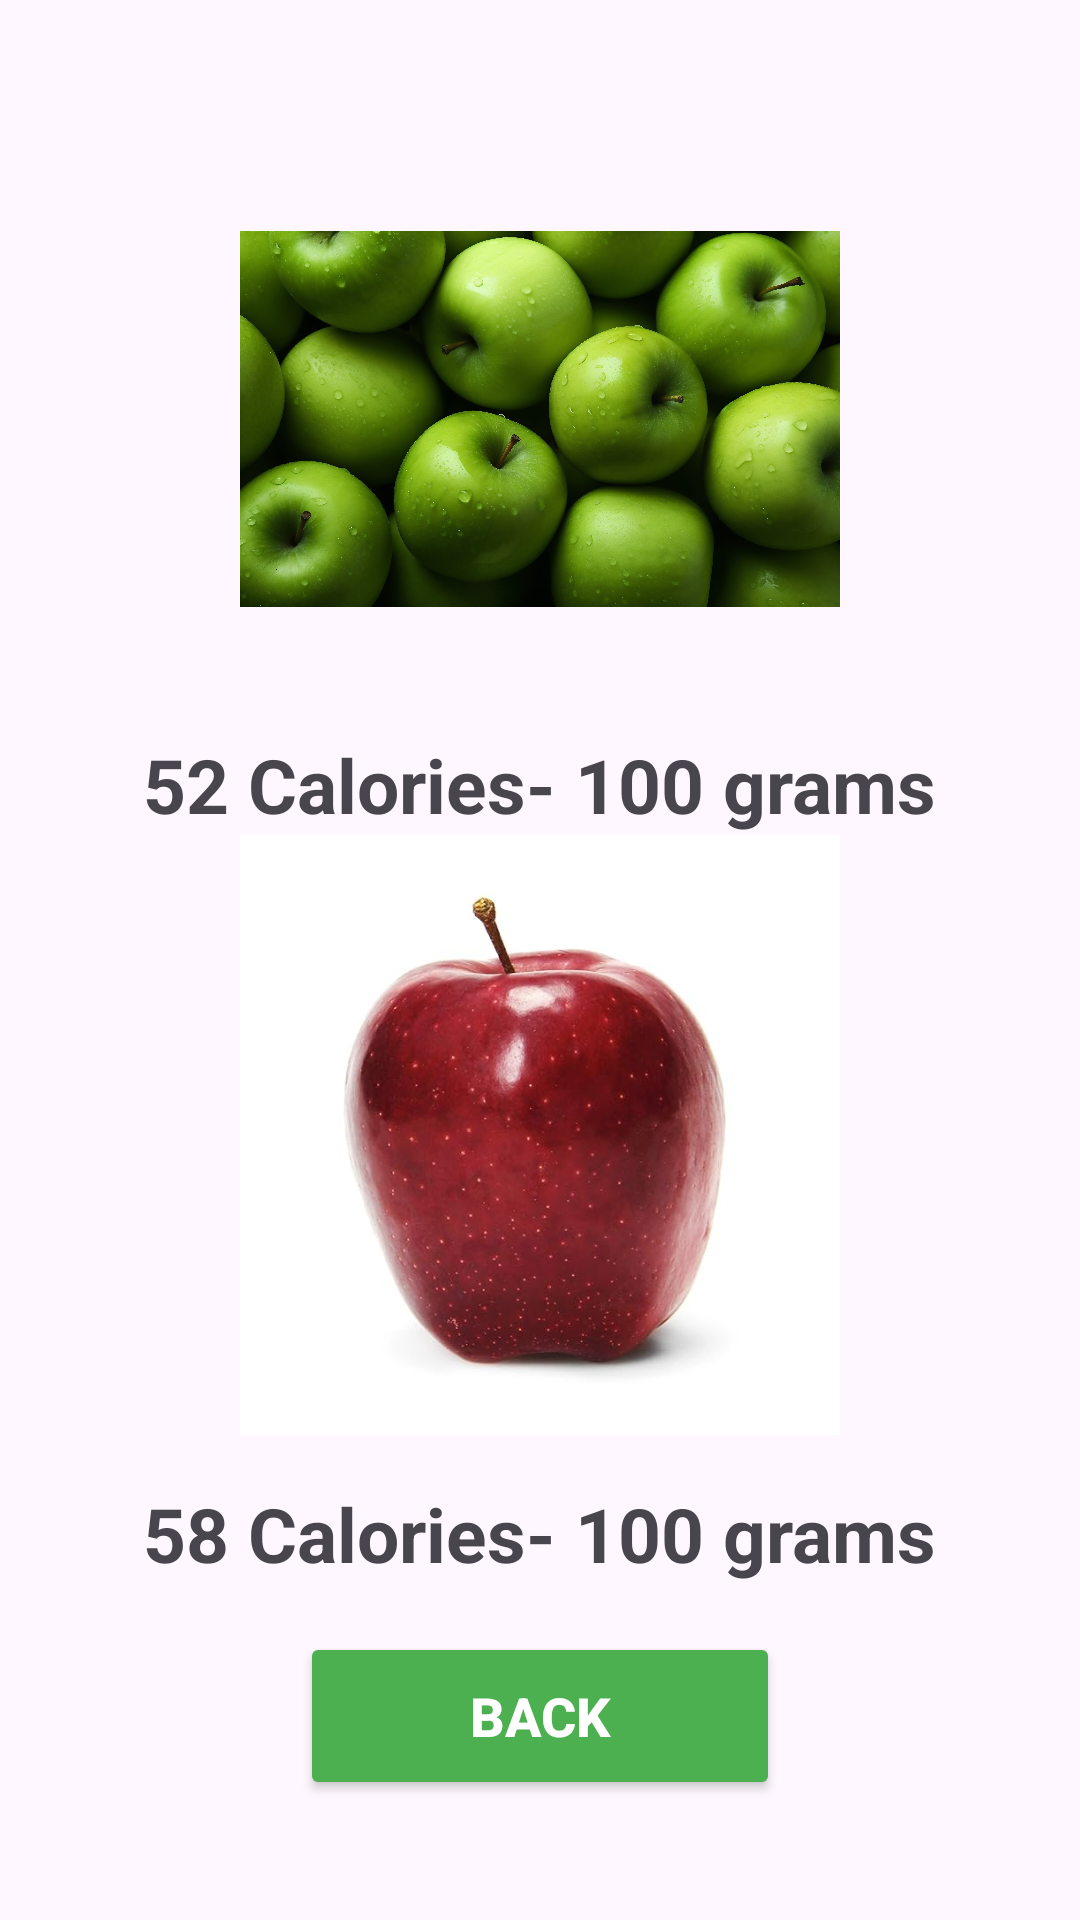

The Android layout XML behind this screen, and the referenced resources:
<!-- AndroidManifest.xml: application theme Theme.Nassignment1 -->
<!-- res/layout/itemmain.xml -->
<?xml version="1.0" encoding="utf-8"?>
<LinearLayout
    xmlns:android="http://schemas.android.com/apk/res/android"
    xmlns:tools="http://schemas.android.com/tools"
    android:id="@+id/main"
    android:orientation="vertical"
    android:gravity="center"
    android:layout_width="match_parent"
    android:layout_height="match_parent"
    tools:context=".ItemMainActivity">

    <ImageView
        android:id="@+id/appleg"
        android:layout_width="200dp"
        android:layout_height="200dp"
        android:layout_gravity="center"
        android:src="@drawable/greenapple" />

    <TextView
        android:id="@+id/appletg"
        android:layout_width="wrap_content"
        android:layout_height="wrap_content"
        android:layout_marginTop="5dp"
        android:textStyle="bold"
        android:text="52 Calories- 100 grams"
        android:textSize="25sp" />
    <ImageView
        android:id="@+id/appler"
        android:layout_width="200dp"
        android:textStyle="bold"
        android:layout_height="200dp"
        android:src="@drawable/redapple"
        android:layout_gravity="center" />

    <TextView
        android:id="@+id/appletr"
        android:layout_width="wrap_content"
        android:layout_height="wrap_content"
        android:layout_marginTop="16dp"
        android:textStyle="bold"
        android:text="58 Calories- 100 grams"
        android:textSize="25sp" />
    <Button
        android:id="@+id/back"
        android:layout_width="160dp"
        android:layout_height="56dp"
        android:text="Back"
        android:textSize="18sp"
        android:layout_marginTop="16dp"
        android:backgroundTint="#4CAF50"
        android:textColor="#FFFFFF"
        android:textStyle="bold" />
</LinearLayout>
<!-- resources referenced by this layout -->
<resources>
  <!-- drawable greenapple: jpg bitmap (drawable, 870560 bytes) -->
  <!-- drawable redapple: jpg bitmap (drawable, 23843 bytes) -->
  <style name="Theme.Nassignment1" parent="Base.Theme.Nassignment1" />
  <style name="Base.Theme.Nassignment1" parent="Theme.Material3.DayNight.NoActionBar">
          
          
      </style>
</resources>
